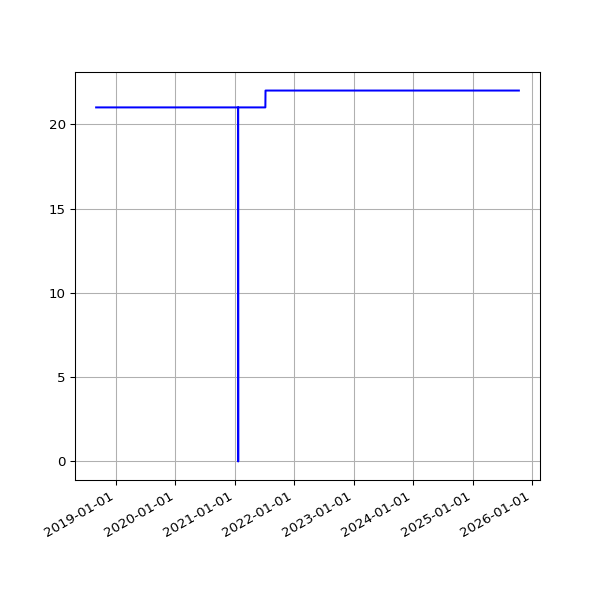

Source data for this figure (header and first rows):
date, value
2018-09-01 05:58:49 +0100, 21
2018-09-04 05:55:32 +0100, 21
2018-09-07 05:52:57 +0100, 21
2018-09-10 06:01:53 +0100, 21
2018-09-13 05:45:39 +0100, 21
2018-09-16 05:46:46 +0100, 21
2018-09-19 06:33:00 +0100, 21
2018-09-22 05:54:16 +0100, 21
2018-09-25 05:59:08 +0100, 21
2018-10-04 06:11:36 +0100, 21
2018-10-07 06:27:15 +0100, 21
2018-10-10 06:46:32 +0100, 21
2018-10-13 05:53:53 +0100, 21
2018-10-16 06:26:10 +0100, 21
2018-10-19 07:06:25 +0100, 21
2018-10-22 07:10:20 +0100, 21
2018-10-25 06:00:59 +0100, 21
2018-10-28 05:13:53 +0000, 21
2018-11-01 06:49:27 +0000, 21
2018-11-04 06:12:54 +0000, 21
2018-11-07 06:03:06 +0000, 21
2018-11-10 06:10:02 +0000, 21
2018-11-13 06:13:10 +0000, 21
2018-11-16 06:06:18 +0000, 21
2018-11-19 06:13:27 +0000, 21
2018-11-22 06:43:41 +0000, 21
2018-11-25 06:14:56 +0000, 21
2018-12-01 06:23:51 +0000, 21
2018-12-04 07:04:53 +0000, 21
2018-12-07 06:14:22 +0000, 21
2018-12-10 06:27:57 +0000, 21
2018-12-13 06:31:09 +0000, 21
2018-12-16 06:21:57 +0000, 21
2018-12-19 06:31:52 +0000, 21
2018-12-22 06:31:39 +0000, 21
2018-12-25 06:50:52 +0000, 21
2018-12-28 07:09:18 +0000, 21
2019-01-01 06:51:12 +0000, 21
2019-01-04 07:45:52 +0000, 21
2019-01-07 06:36:52 +0000, 21
2019-01-10 07:00:20 +0000, 21
2019-01-13 06:51:08 +0000, 21
2019-01-16 06:18:52 +0000, 21
2019-01-25 06:27:52 +0000, 21
2019-01-28 06:20:04 +0000, 21
2019-02-01 06:43:11 +0000, 21
2019-02-04 06:46:59 +0000, 21
2019-02-07 06:28:15 +0000, 21
2019-02-10 07:01:57 +0000, 21
2019-02-13 06:35:54 +0000, 21
2019-02-19 07:05:30 +0000, 21
2019-02-22 06:55:53 +0000, 21
2019-02-25 06:38:05 +0000, 21
2019-03-01 06:43:32 +0000, 21
2019-03-04 07:01:27 +0000, 21
2019-03-07 07:15:07 +0000, 21
2019-03-10 06:41:23 +0000, 21
2019-03-13 06:35:04 +0000, 21
2019-03-16 06:34:51 +0000, 21
2019-03-19 06:42:23 +0000, 21
... 2,434 more rows
